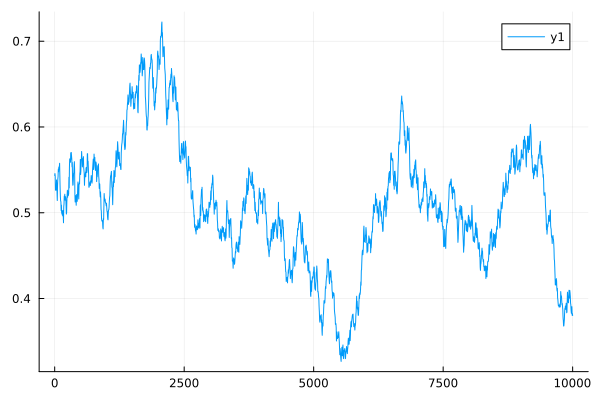

Values plotted in this chart, from the file beside it:
0	0.5434709057786584
1	0.544
2	0.5445
3	0.5449
4	0.5453
5	0.5457
6	0.5451
7	0.5445
8	0.544
9	0.5434
10	0.5429
11	0.539
12	0.5355
13	0.5322
14	0.5291
15	0.5263
16	0.5267
17	0.5272
18	0.5276
19	0.528
20	0.5284
21	0.5283
22	0.5282
23	0.5281
24	0.5281
25	0.528
26	0.5277
27	0.5273
28	0.527
29	0.5267
30	0.5264
31	0.5291
32	0.5316
33	0.534
34	0.5362
35	0.5383
36	0.5365
37	0.5348
38	0.5333
39	0.5319
40	0.5305
41	0.5293
42	0.5282
43	0.5272
44	0.5262
45	0.5253
46	0.5227
47	0.5203
48	0.5181
49	0.5161
50	0.5142
51	0.5182
52	0.5219
53	0.5253
54	0.5285
55	0.5315
56	0.5332
57	0.5347
58	0.5362
59	0.5376
60	0.5389
... 9,940 more rows
